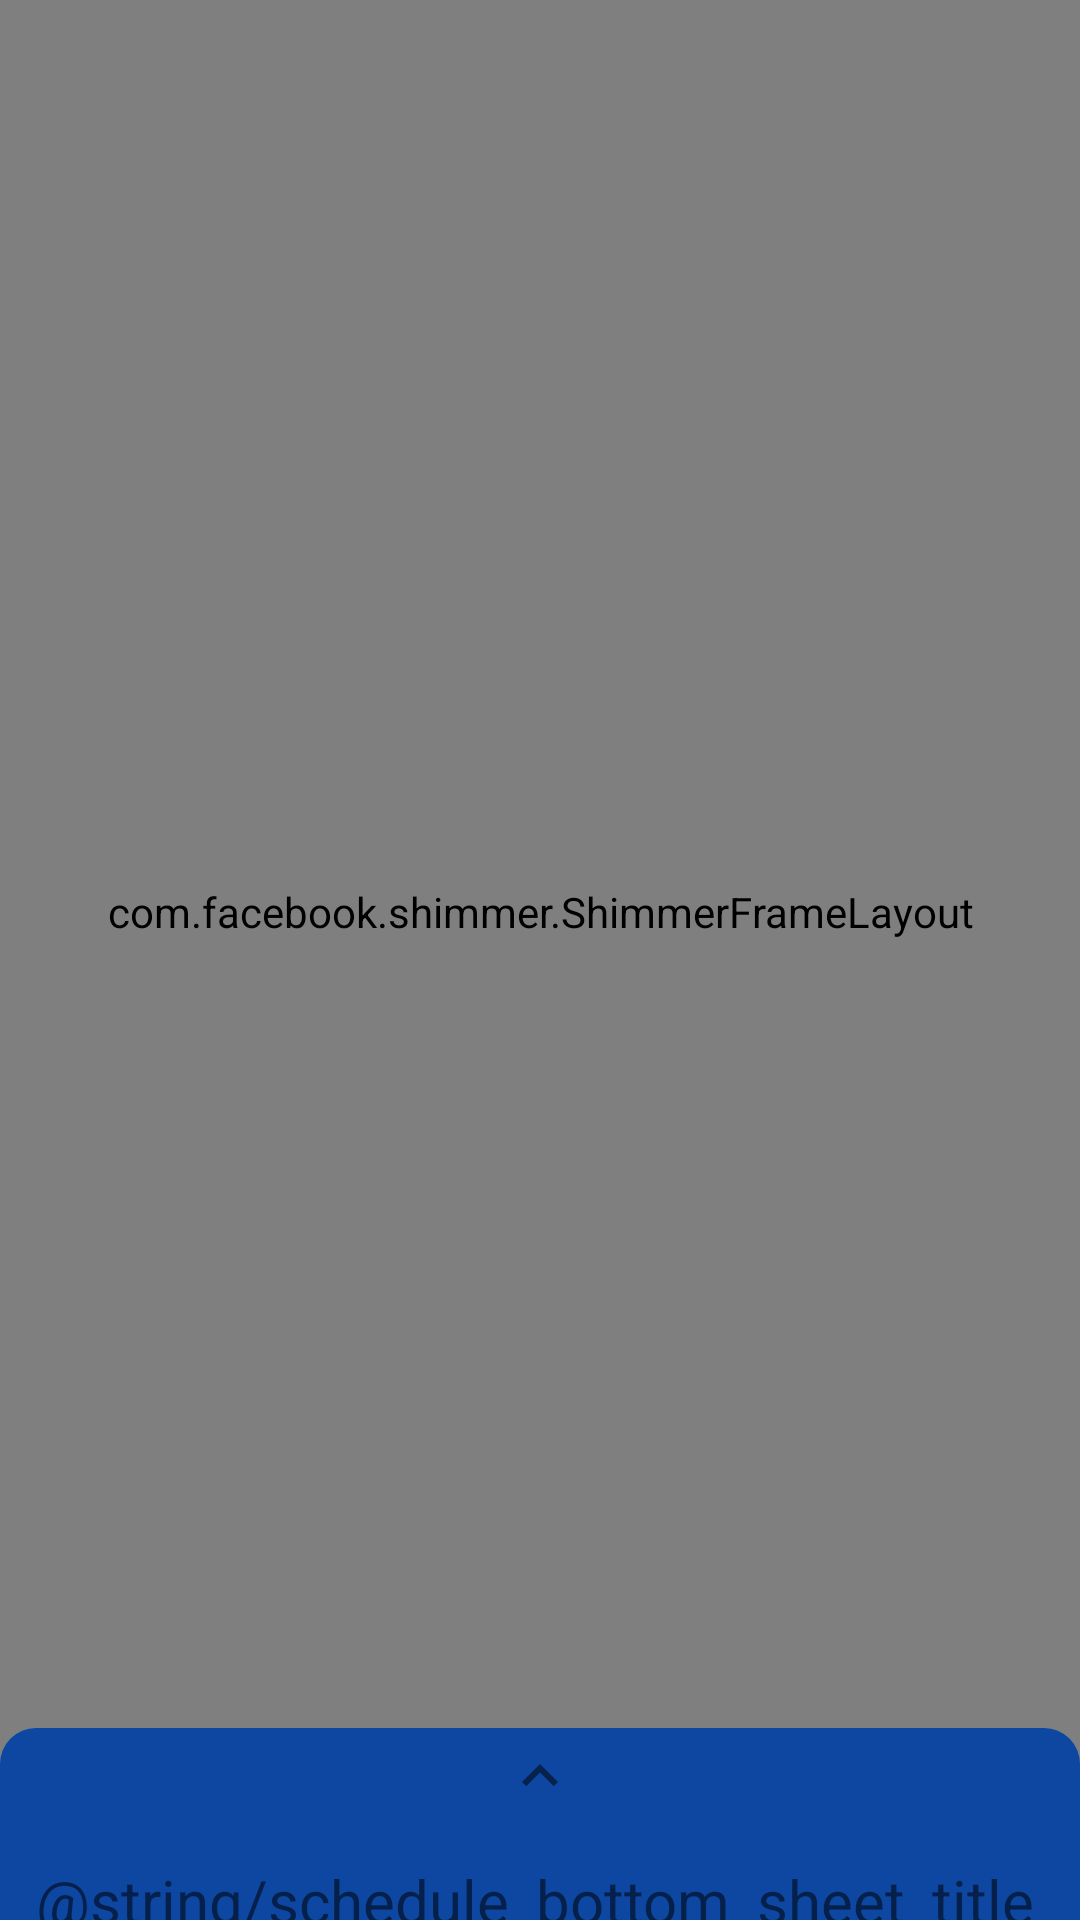

This screen was rendered from an Android layout file. Write that file and the resources it references.
<!-- AndroidManifest.xml: application theme Theme.Mss -->
<!-- res/layout/fragment_schedule.xml -->
<?xml version="1.0" encoding="utf-8"?>
<layout xmlns:android="http://schemas.android.com/apk/res/android"
    xmlns:app="http://schemas.android.com/apk/res-auto"
    xmlns:tools="http://schemas.android.com/tools">

    <data>

    </data>

    <androidx.constraintlayout.widget.ConstraintLayout
        android:layout_width="match_parent"
        android:layout_height="match_parent"
        tools:context=".ui.fragments.schedule.ScheduleFragment">

        <com.facebook.shimmer.ShimmerFrameLayout
            android:id="@+id/sch_shimmer_layout"
            android:layout_width="match_parent"
            android:layout_height="match_parent"
            android:layout_marginBottom="32dp"
            app:layout_constraintBottom_toTopOf="@id/sch_coord_layout"
            app:layout_constraintEnd_toEndOf="parent"
            app:layout_constraintHorizontal_bias="0.5"
            app:layout_constraintStart_toStartOf="parent"
            app:layout_constraintTop_toTopOf="parent">

            <androidx.swiperefreshlayout.widget.SwipeRefreshLayout
                android:id="@+id/sch_refresh_layout"
                android:layout_width="match_parent"
                android:layout_height="match_parent">

                <com.airbnb.epoxy.EpoxyRecyclerView
                    android:id="@+id/sch_rv_schedule"
                    android:layout_width="match_parent"
                    android:layout_height="match_parent"
                    android:layout_margin="6dp" />

            </androidx.swiperefreshlayout.widget.SwipeRefreshLayout>

        </com.facebook.shimmer.ShimmerFrameLayout>

        <androidx.coordinatorlayout.widget.CoordinatorLayout
            android:id="@+id/sch_coord_layout"
            android:layout_width="match_parent"
            android:layout_height="wrap_content"
            app:layout_constraintBottom_toBottomOf="parent"
            app:layout_constraintEnd_toEndOf="parent"
            app:layout_constraintHorizontal_bias="0.5"
            app:layout_constraintStart_toStartOf="parent">

            <androidx.constraintlayout.widget.ConstraintLayout
                android:id="@+id/sch_btm_sheet"
                android:layout_width="match_parent"
                android:layout_height="match_parent"
                app:layout_behavior="com.google.android.material.bottomsheet.BottomSheetBehavior"
                android:background="@drawable/rounded_shape">

                <ImageView
                    android:layout_width="wrap_content"
                    android:layout_height="32dp"
                    android:src="@drawable/ic_arrow_up"
                    app:layout_constraintBottom_toTopOf="@id/sch_btm_title"
                    app:layout_constraintStart_toStartOf="parent"
                    app:layout_constraintEnd_toEndOf="parent"
                    tools:ignore="ContentDescription" />

                <TextView
                    android:id="@+id/sch_btm_title"
                    android:layout_width="wrap_content"
                    android:layout_height="match_parent"
                    android:text="@string/schedule_bottom_sheet_title"
                    android:textSize="20sp"
                    android:padding="12dp"
                    app:layout_constraintStart_toStartOf="parent"
                    app:layout_constraintBottom_toTopOf="@id/sch_rv_week_picker"/>

                <com.airbnb.epoxy.EpoxyRecyclerView
                    android:id="@+id/sch_rv_week_picker"
                    android:layout_width="match_parent"
                    android:layout_height="wrap_content"
                    android:padding="6dp"
                    app:layout_constraintBottom_toBottomOf="parent"
                    app:layout_constraintStart_toStartOf="parent"
                    app:layout_constraintEnd_toEndOf="parent" />

            </androidx.constraintlayout.widget.ConstraintLayout>

        </androidx.coordinatorlayout.widget.CoordinatorLayout>

    </androidx.constraintlayout.widget.ConstraintLayout>
</layout>
<!-- resources referenced by this layout -->
<resources>
  <!-- drawable ic_arrow_up (drawable) -->
  <vector xmlns:android="http://schemas.android.com/apk/res/android"
      android:width="24dp"
      android:height="24dp"
      android:viewportWidth="24"
      android:viewportHeight="24"
      android:tint="?attr/colorControlNormal">
    <path
        android:fillColor="?android:attr/textColorPrimary"
        android:pathData="M7.41,15.41L12,10.83l4.59,4.58L18,14l-6,-6 -6,6z"/>
  </vector>
  <!-- drawable rounded_shape (drawable) -->
  <?xml version="1.0" encoding="utf-8"?>
  <shape xmlns:android="http://schemas.android.com/apk/res/android">
      <solid android:color="@color/secondaryColor" />
      <corners android:topLeftRadius="12dp" android:topRightRadius="12dp"/>
  </shape>
  <string name="schedule_bottom_sheet_title">Недели</string>
  <style name="Theme.Mss" parent="Theme.MaterialComponents.DayNight.DarkActionBar">
          
          <item name="colorPrimary">@color/purple_500</item>
          <item name="colorPrimaryVariant">@color/purple_700</item>
          <item name="colorOnPrimary">@color/white</item>
          
          <item name="colorSecondary">@color/teal_200</item>
          <item name="colorSecondaryVariant">@color/teal_700</item>
          <item name="colorOnSecondary">@color/black</item>
          
          <item name="android:statusBarColor" tools:targetApi="l">?attr/colorPrimaryVariant</item>
          
      </style>
  <color name="secondaryColor">#0d47a1</color>
  <color name="white">#FFFFFFFF</color>
  <color name="black">#FF000000</color>
  <!-- not gathered from this repository: default colours our renderer supplied (Android Studio template values) -->
  <color name="purple_500">#FF6200EE</color>
  <color name="purple_700">#FF3700B3</color>
  <color name="teal_200">#FF03DAC5</color>
  <color name="teal_700">#FF018786</color>
</resources>
